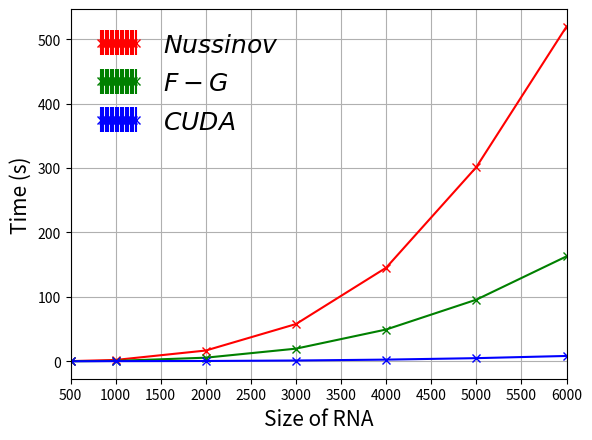

The script that saved this image:
#!/usr/bin/python
import numpy as np
import matplotlib.pyplot as plt


#Size    500 1000    2000    3000    4000    5000    6000
#Nussinov    0.279042    2.0751384   16.7032976  57.8145788  145.299802  301.487445  519.6531128
#FG 0.0902596   0.6091998   5.5868114   19.6116506  49.3308922  95.646077   162.9072434
#CUDA   0.00875475  0.198791    0.468987    1.194331    2.581748    4.850551    8.273499

size = [500, 1000, 2000, 3000, 4000, 5000, 6000]
nussinov = [0.279042, 2.0751384, 16.7032976, 57.8145788, 145.299802, 301.487445, 519.6531128]
fg = [0.0902596, 0.6091998, 5.5868114, 19.6116506, 49.3308922, 95.646077, 162.9072434]
cuda = [0.00875475, 0.198791, 0.468987, 1.194331, 2.581748, 4.850551, 8.273499]


#plt.figure(figsize=(18, 6), dpi=100)

plt.rc('xtick', labelsize = 10)
plt.rc('ytick', labelsize = 10)

err = 1

plt.errorbar(size,nussinov,yerr=err,marker='x', color='r',label=r"$Nussinov$")
plt.errorbar(size,fg,yerr=err,marker='x', color='g',label=r"$F-G$")
plt.errorbar(size,cuda,yerr=err,marker='x', color='b',label=r"$CUDA$")

plt.xlabel('Size of RNA',fontsize=15)
plt.ylabel('Time (s)',fontsize=15)
#plt.text(55000,0.91,r'$time \ =\ $'+str(time)+r'$\ ps$',color='k',fontsize=18)
plt.grid(True)
plt.xlim(500,6000)
plt.xticks(np.linspace(500,6000,12, endpoint=True))
plt.legend(numpoints=15,prop={'size':18},loc="upper left",frameon=False)
#plt.show()
plt.savefig("algorithmGraph.png")
plt.close()
